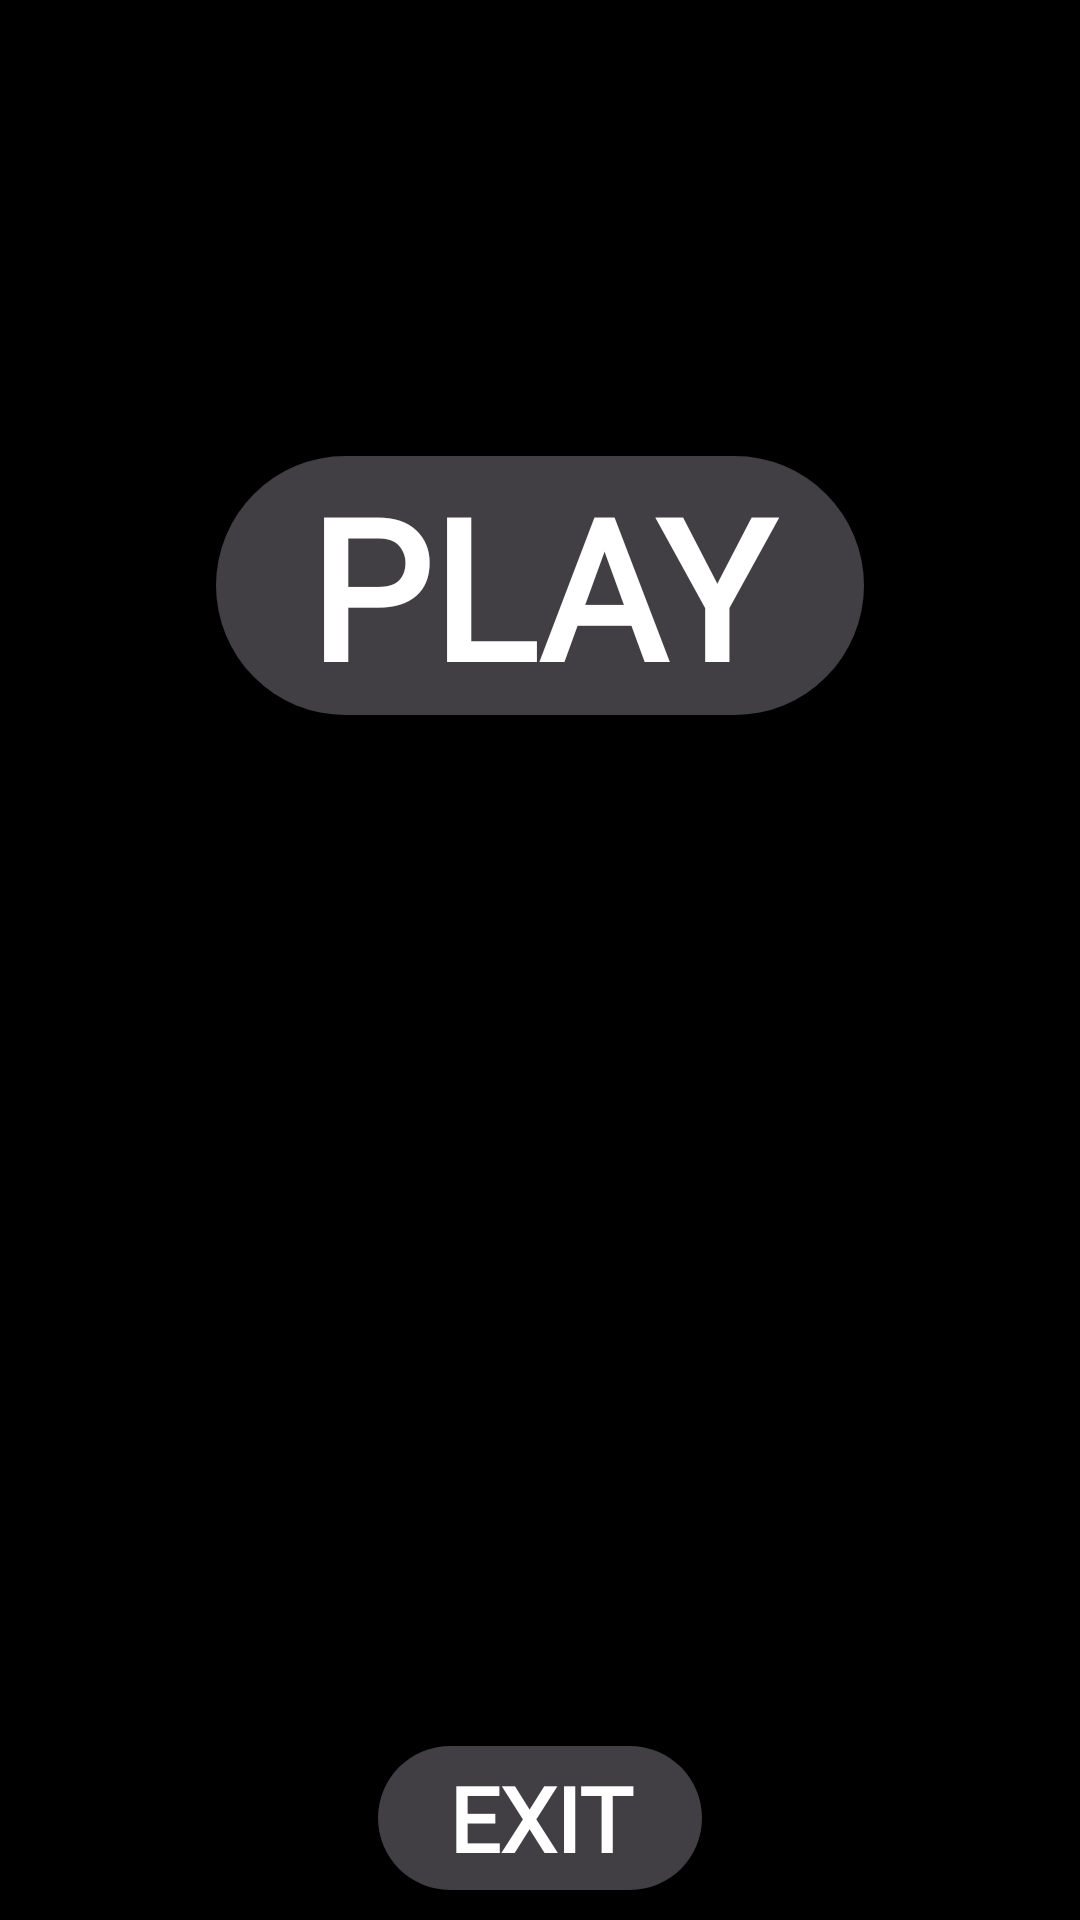

This screen was rendered from an Android layout file. Write that file and the resources it references.
<!-- AndroidManifest.xml: application theme Theme.MyCasino7 -->
<!-- res/layout/fragment_menu.xml -->
<?xml version="1.0" encoding="utf-8"?>
<androidx.constraintlayout.widget.ConstraintLayout xmlns:android="http://schemas.android.com/apk/res/android"
    xmlns:tools="http://schemas.android.com/tools"
    android:layout_width="match_parent"
    android:layout_height="match_parent"
    android:background="@color/black"
    xmlns:app="http://schemas.android.com/apk/res-auto"
    android:orientation="vertical"
    tools:context=".view.fragments.MenuFragment">

    <ImageView
        android:layout_width="match_parent"
        android:id="@+id/id_menu_iv_img"
        android:layout_height="match_parent"/>

    <androidx.appcompat.widget.AppCompatButton
        android:layout_width="0dp"
        android:id="@+id/id_menu_play"
        android:text="play"
        android:gravity="center"
        android:fontFamily="@font/charm"
        android:textColor="@color/white"
        android:textStyle="bold"
        android:textSize="65sp"
        android:background="@drawable/background_button_menu"
        android:layout_height="wrap_content"
        app:layout_constraintWidth_percent="0.6"
        android:layout_marginBottom="250dp"
        app:layout_constraintStart_toStartOf="parent"
        app:layout_constraintEnd_toEndOf="parent"
        app:layout_constraintTop_toTopOf="parent"
        app:layout_constraintBottom_toBottomOf="parent"/>

    <androidx.appcompat.widget.AppCompatButton
        android:layout_width="0dp"
        android:id="@+id/id_menu_settings"
        android:layout_marginTop="10dp"
        android:layout_marginRight="10dp"
        android:background="@drawable/ic_settings"
        android:layout_height="0dp"
        app:layout_constraintTop_toTopOf="parent"
        app:layout_constraintEnd_toEndOf="parent"
        app:layout_constraintWidth_percent="0.12"
        app:layout_constraintHeight_percent="0.06"/>

    <androidx.appcompat.widget.AppCompatButton
        android:layout_width="0dp"
        android:id="@+id/id_munu_exit"
        android:text="exit"
        android:gravity="center"
        android:fontFamily="@font/charm"
        android:textColor="@color/white"
        android:textStyle="bold"
        android:textSize="30sp"
        android:background="@drawable/background_button_menu"
        android:layout_marginBottom="10dp"
        android:layout_height="wrap_content"
        app:layout_constraintWidth_percent="0.3"
        app:layout_constraintHeight_percent="0.08"
        app:layout_constraintBottom_toBottomOf="parent"
        app:layout_constraintEnd_toEndOf="parent"
        app:layout_constraintStart_toStartOf="parent"/>





</androidx.constraintlayout.widget.ConstraintLayout>
<!-- resources referenced by this layout -->
<resources>
  <color name="black">#FF000000</color>
  <color name="white">#FFFFFFFF</color>
  <!-- drawable background_button_menu (drawable) -->
  <?xml version="1.0" encoding="utf-8"?>
  <shape xmlns:android="http://schemas.android.com/apk/res/android"
  
      android:shape="rectangle">
      <solid android:color="#413f44" />
      <corners android:radius="60dp" />
  
  </shape>
  <style name="Theme.MyCasino7" parent="Theme.MaterialComponents.DayNight.NoActionBar">
          
          <item name="colorPrimary">@color/purple_500</item>
          <item name="colorPrimaryVariant">@color/purple_700</item>
          <item name="colorOnPrimary">@color/white</item>
          
          <item name="colorSecondary">@color/teal_200</item>
          <item name="colorSecondaryVariant">@color/teal_700</item>
          <item name="colorOnSecondary">@color/black</item>
          
          <item name="android:statusBarColor">?attr/colorPrimaryVariant</item>
          
      </style>
  <color name="purple_500">#FF6200EE</color>
  <color name="purple_700">#FF3700B3</color>
  <color name="teal_200">#FF03DAC5</color>
  <color name="teal_700">#FF018786</color>
</resources>
